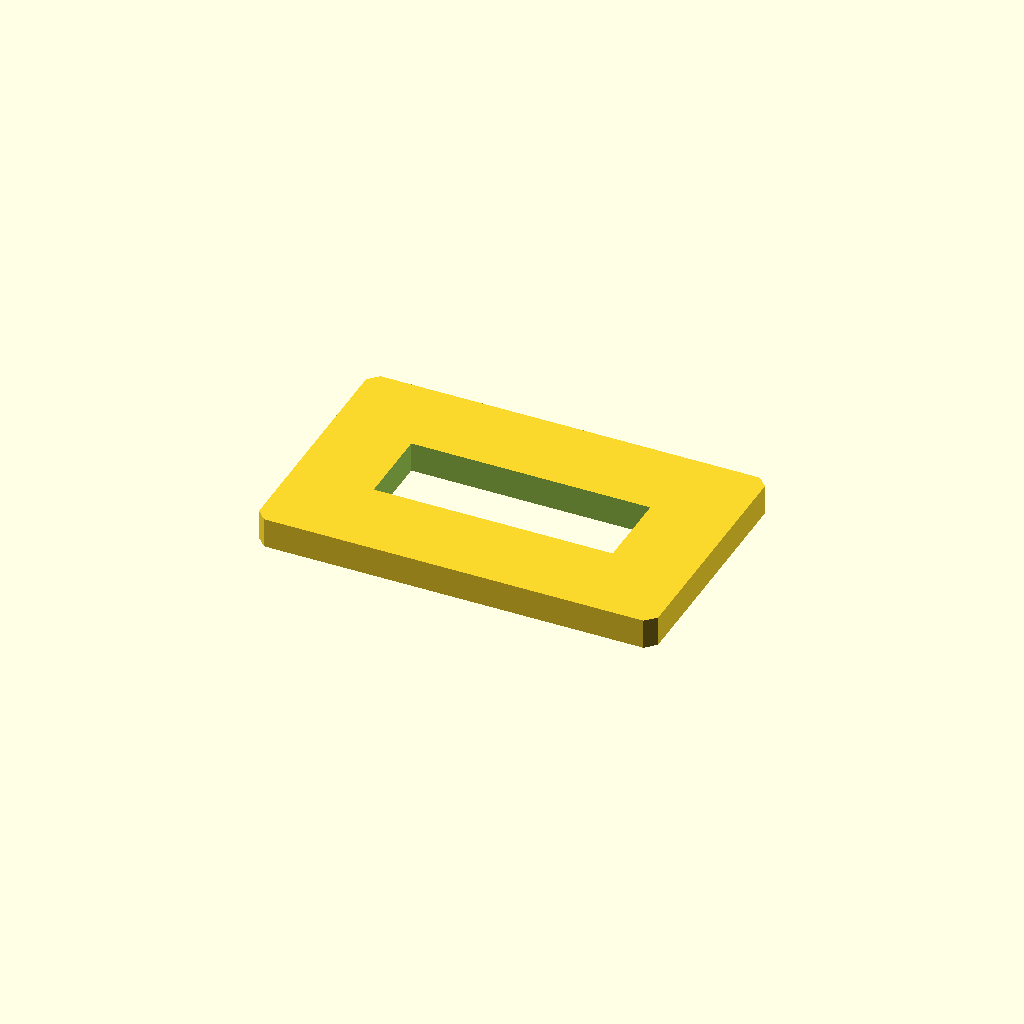
Cell 1: the model at its default parameters.
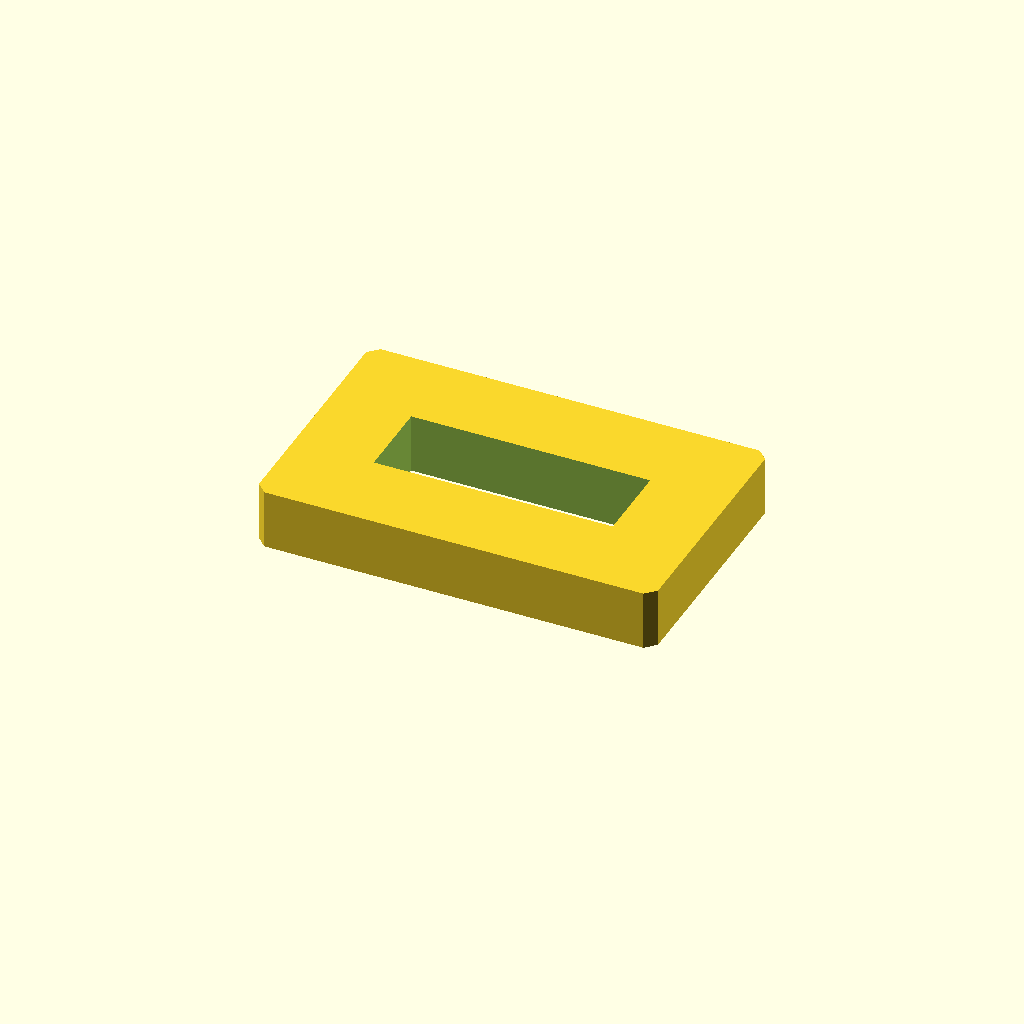
Cell 2: plate_t = 12 (everything else at default).
One fixed orthographic camera (rotation 55°, 0°, 25°; colour scheme Cornfield) for every cell.
OpenSCAD source file optional_data/data/sketch2/voidplates/part_0130.scad:
$fn = 32;

// ----------------------------------------------------------------------
// Windowed plate: 1 voids, 80 x 50 x 6 mm
// ----------------------------------------------------------------------

// --- parameters (mm) ---
plate_l = 80;             // plate length, X
plate_w = 50;             // plate width, Y
plate_t = 6;              // plate thickness, Z
edge_margin = 12;         // wall from the plate edge to any window
win1_l = 47.9;            // window length
win1_w = 16.1;            // window width
depth_1 = 6;              // depth of void 1 (full thickness = through)
corner_c = 2;             // corner chamfer of the plate

profile = [[2, 0], [78, 0], [80, 2], [80, 48], [78, 50], [2, 50], [0, 48], [0, 2]];  // primary outline, 8 points, counter clockwise
void_1 = [[16.05, 16.95], [63.95, 16.95], [63.95, 33.05], [16.05, 33.05]];  // large central window, 4 points

// --- the one profile operation ---
difference() {
  linear_extrude(height = plate_t) polygon(points = profile);
  translate([0, 0, -1])
    linear_extrude(height = plate_t + 2) polygon(points = void_1);
}
Parameter table extracted from the source (name, type, default, range or options):
plate_l: number, default 80
plate_w: number, default 50
plate_t: number, default 6
edge_margin: number, default 12
win1_l: number, default 47.9
win1_w: number, default 16.1
depth_1: number, default 6
corner_c: number, default 2
